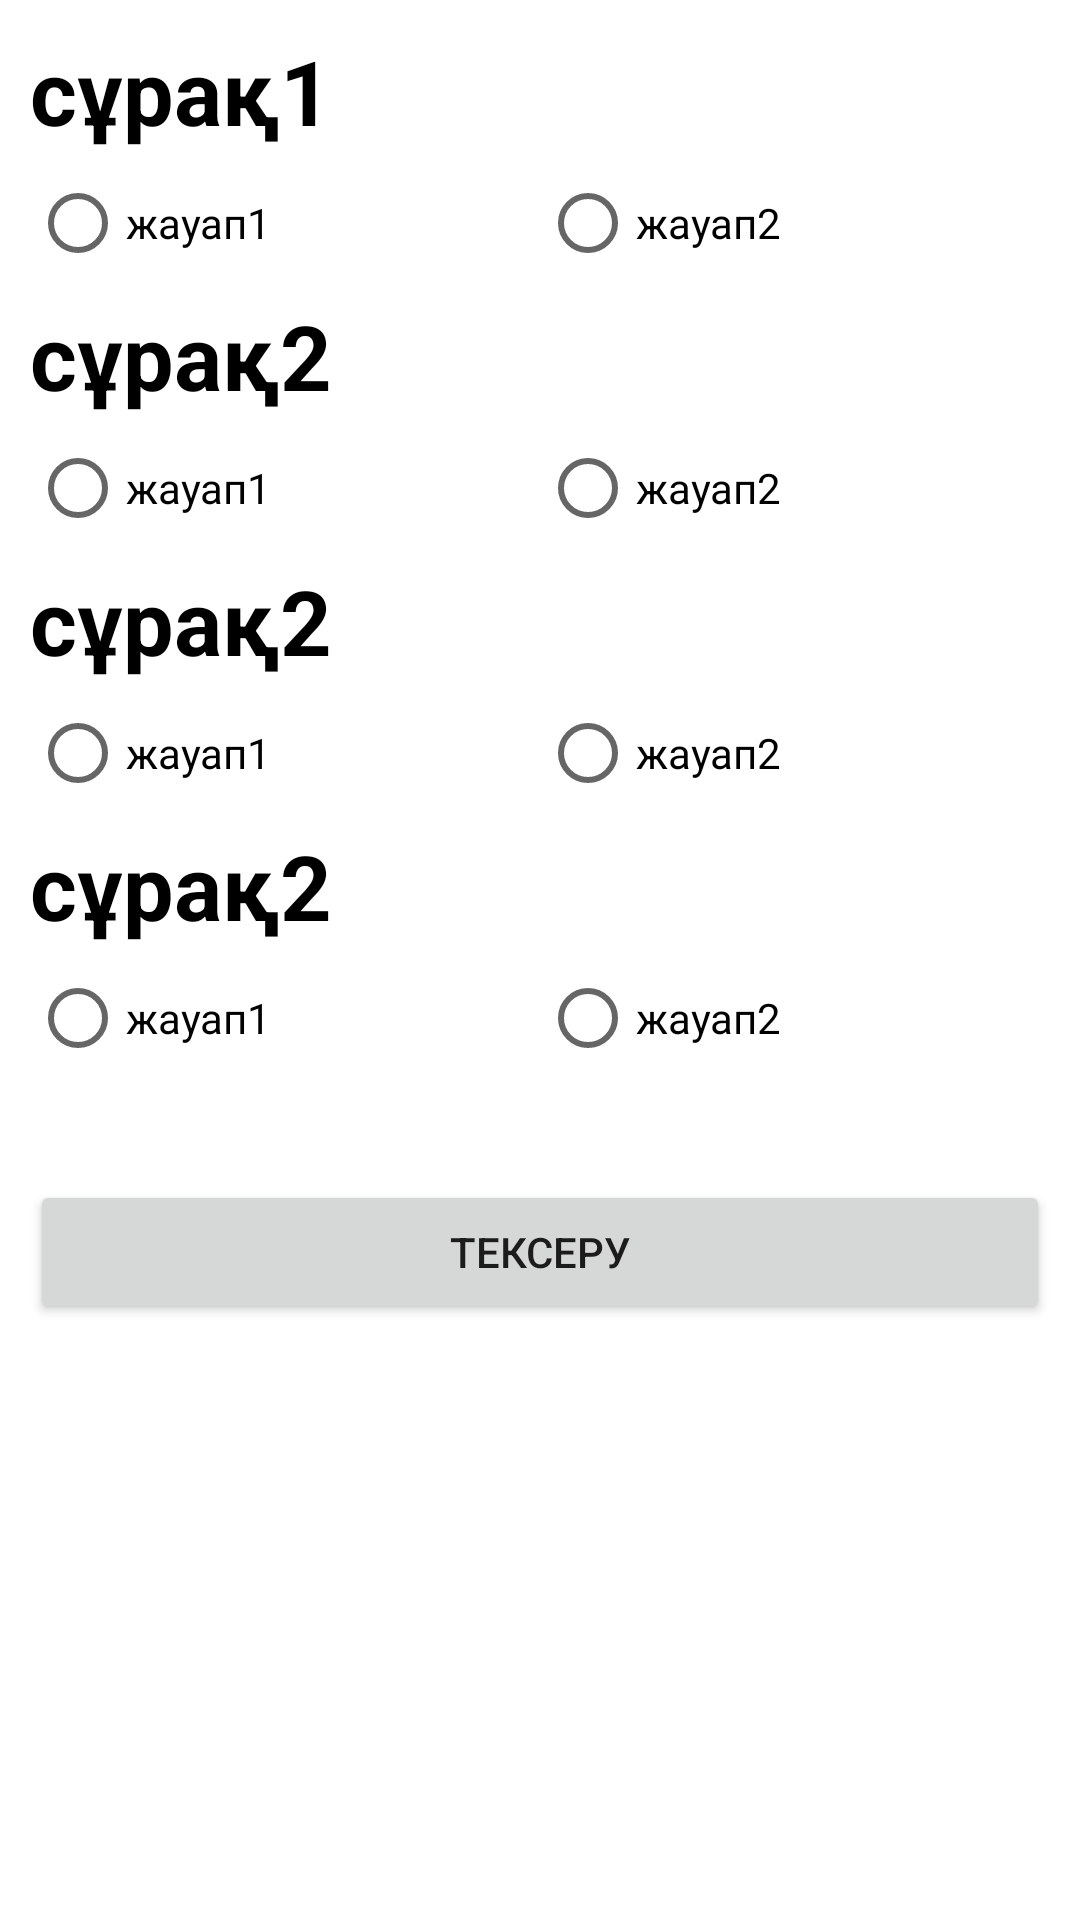

Write the Android layout XML for this screen, with the resource values it uses.
<!-- AndroidManifest.xml: application theme Theme.Jihcpracticelesson8 -->
<!-- res/layout/activity_main.xml -->
<?xml version="1.0" encoding="utf-8"?>
<ScrollView
    xmlns:android="http://schemas.android.com/apk/res/android"
    xmlns:app="http://schemas.android.com/apk/res-auto"
    xmlns:tools="http://schemas.android.com/tools"
    android:layout_width="match_parent"
    android:layout_height="match_parent">
<LinearLayout
    android:layout_width="match_parent"
    android:layout_height="match_parent"
    android:orientation="vertical"
    android:layout_margin="10dp"
    tools:context=".MainActivity">


    <TextView
        android:id="@+id/tv_surak1"
        android:layout_width="wrap_content"
        android:layout_height="wrap_content"
        android:textSize="30dp"
        android:textColor="@color/black"
        android:textStyle="bold"
        android:text="сұрақ1" />
    <RadioGroup
        android:layout_width="match_parent"
        android:layout_height="wrap_content"
        android:orientation="horizontal">
        <RadioButton
            android:id="@+id/rb_s1_jauap1"
            android:layout_width="wrap_content"
            android:layout_height="wrap_content"
            android:layout_weight="1"
            android:text="жауап1"/>
        <RadioButton
            android:id="@+id/rb_s1_jauap2"
            android:layout_width="wrap_content"
            android:layout_height="wrap_content"
            android:layout_weight="1"
            android:text="жауап2"/>
    </RadioGroup>


    <TextView
        android:id="@+id/tv_surak2"
        android:layout_width="wrap_content"
        android:layout_height="wrap_content"
        android:textSize="30dp"
        android:textColor="@color/black"
        android:textStyle="bold"
        android:text="сұрақ2" />
    <RadioGroup
        android:layout_width="match_parent"
        android:layout_height="wrap_content"
        android:orientation="horizontal">
        <RadioButton
            android:id="@+id/rb_s2_jauap1"
            android:layout_width="wrap_content"
            android:layout_height="wrap_content"
            android:layout_weight="1"
            android:text="жауап1"/>
        <RadioButton
            android:id="@+id/rb_s2_jauap2"
            android:layout_width="wrap_content"
            android:layout_height="wrap_content"
            android:layout_weight="1"
            android:text="жауап2"/>
    </RadioGroup>


    <TextView
        android:id="@+id/tv_surak3"
        android:layout_width="wrap_content"
        android:layout_height="wrap_content"
        android:textSize="30dp"
        android:textColor="@color/black"
        android:textStyle="bold"
        android:text="сұрақ2" />
    <RadioGroup
        android:layout_width="match_parent"
        android:layout_height="wrap_content"
        android:orientation="horizontal">
        <RadioButton
            android:id="@+id/rb_s3_jauap1"
            android:layout_width="wrap_content"
            android:layout_height="wrap_content"
            android:layout_weight="1"
            android:text="жауап1"/>
        <RadioButton
            android:id="@+id/rb_s3_jauap2"
            android:layout_width="wrap_content"
            android:layout_height="wrap_content"
            android:layout_weight="1"
            android:text="жауап2"/>
    </RadioGroup>


    <TextView
        android:id="@+id/tv_surak4"
        android:layout_width="wrap_content"
        android:layout_height="wrap_content"
        android:textSize="30dp"
        android:textColor="@color/black"
        android:textStyle="bold"
        android:text="сұрақ2" />
    <RadioGroup
        android:layout_width="match_parent"
        android:layout_height="wrap_content"
        android:orientation="horizontal">
        <RadioButton
            android:id="@+id/rb_s4_jauap1"
            android:layout_width="wrap_content"
            android:layout_height="wrap_content"
            android:layout_weight="1"
            android:text="жауап1"/>
        <RadioButton
            android:id="@+id/rb_s4_jauap2"
            android:layout_width="wrap_content"
            android:layout_height="wrap_content"
            android:layout_weight="1"
            android:text="жауап2"/>
    </RadioGroup>

    <Button
        android:id="@+id/btn_tekseru"
        android:layout_width="match_parent"
        android:layout_height="wrap_content"
        android:layout_marginTop="30dp"
        android:text="Тексеру"/>

</LinearLayout>
</ScrollView>
<!-- resources referenced by this layout -->
<resources>
  <color name="black">#FF000000</color>
  <style name="Theme.Jihcpracticelesson8" parent="Theme.MaterialComponents.DayNight.DarkActionBar">
          
          <item name="colorPrimary">@color/purple_500</item>
          <item name="colorPrimaryVariant">@color/purple_700</item>
          <item name="colorOnPrimary">@color/white</item>
          
          <item name="colorSecondary">@color/teal_200</item>
          <item name="colorSecondaryVariant">@color/teal_700</item>
          <item name="colorOnSecondary">@color/black</item>
          
          <item name="android:statusBarColor" tools:targetApi="l">?attr/colorPrimaryVariant</item>
          
      </style>
  <color name="purple_500">#FF6200EE</color>
  <color name="purple_700">#FF3700B3</color>
  <color name="white">#FFFFFFFF</color>
  <color name="teal_200">#FF03DAC5</color>
  <color name="teal_700">#FF018786</color>
</resources>
